Run: headless pygame with SDL's dummy video driver; simulated clock (each Clock.tick advances the game by its frame time, no real sleeping); random seed 0; keys injected as events and as key.get_pressed() state; no mouse input; restart key R tapped at the start of phases 3 and 4.
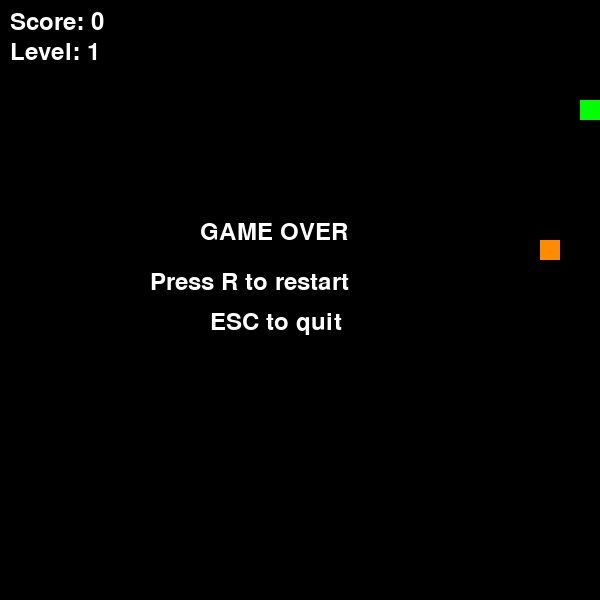
Frame 1 of 4 · flips 1–60 · no input
Frame 2 of 4 · flips 61–180 · tapped SPACE, RETURN · held RIGHT (→), D · screen unchanged from frame 1, image omitted
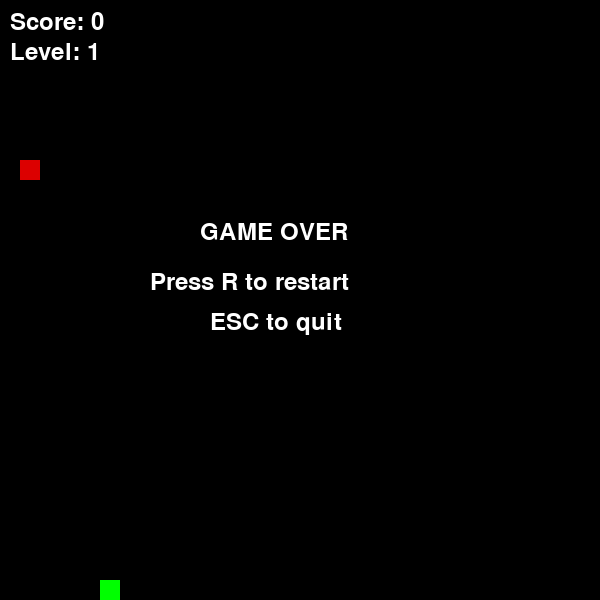
Frame 3 of 4 · flips 181–300 · tapped R · held DOWN (↓), S
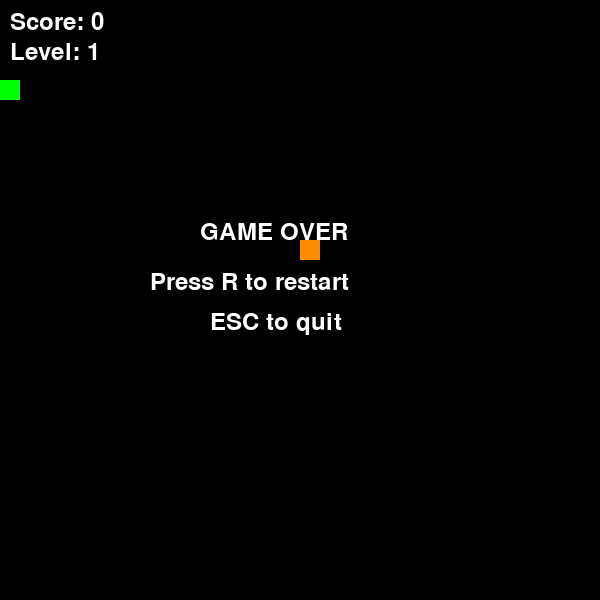
Frame 4 of 4 · flips 301–420 · tapped R · held LEFT (←), A, UP (↑), W

The pygame program that drew these frames:

import pygame
import random
import sys
import time

pygame.init()

# ---------------- SETTINGS ----------------
WIDTH, HEIGHT = 600, 600
CELL = 20

screen = pygame.display.set_mode((WIDTH, HEIGHT))
pygame.display.set_caption("Snake")

clock = pygame.time.Clock()
font = pygame.font.SysFont(None, 36)

# ---------------- COLORS ----------------
WHITE = (255, 255, 255)
BLACK = (0, 0, 0)

HEAD_COLOR = (0, 255, 0)
BODY_COLOR = (0, 180, 0)

FOOD_COLORS = {
    1: (255, 255, 0),   # yellow
    3: (255, 140, 0),   # orange
    5: (220, 0, 0)      # red
}

# ---------------- RESET ----------------
def reset_game():
    snake = [(100, 100)]
    direction = (CELL, 0)

    food = spawn_food(snake)

    score = 0
    level = 1
    speed = 4

    growth = 0  # pending growth

    return snake, direction, food, score, level, speed, growth


# ---------------- FOOD ----------------
def spawn_food(snake):
    while True:
        x = random.randrange(0, WIDTH, CELL)
        y = random.randrange(0, HEIGHT, CELL)

        if (x, y) not in snake:
            value = random.choice([1, 3, 5])

            # lifetime rules
            if value == 5:
                lifetime = 5
            else:
                lifetime = 7

            # growth mapping (IMPORTANT)
            if value == 1:
                growth_value = 1
            elif value == 3:
                growth_value = 2
            else:
                growth_value = 3

            return {
                "pos": (x, y),
                "value": value,
                "growth": growth_value,
                "time": time.time(),
                "lifetime": lifetime
            }


# ---------------- TEXT ----------------
def draw_text(text, x, y):
    img = font.render(text, True, WHITE)
    screen.blit(img, (x, y))


# ---------------- INIT ----------------
snake, direction, food, score, level, speed, growth = reset_game()
game_over = False


# ---------------- MAIN LOOP ----------------
while True:
    screen.fill(BLACK)

    # -------- EVENTS --------
    for event in pygame.event.get():
        if event.type == pygame.QUIT:
            pygame.quit()
            sys.exit()

        if event.type == pygame.KEYDOWN:
            if event.key == pygame.K_ESCAPE:
                pygame.quit()
                sys.exit()

            if game_over and event.key == pygame.K_r:
                snake, direction, food, score, level, speed, growth = reset_game()
                game_over = False

    # -------- INPUT --------
    keys = pygame.key.get_pressed()

    if not game_over:
        if keys[pygame.K_LEFT] and direction != (CELL, 0):
            direction = (-CELL, 0)
        elif keys[pygame.K_RIGHT] and direction != (-CELL, 0):
            direction = (CELL, 0)
        elif keys[pygame.K_UP] and direction != (0, CELL):
            direction = (0, -CELL)
        elif keys[pygame.K_DOWN] and direction != (0, -CELL):
            direction = (0, CELL)

    # -------- GAME LOGIC --------
    if not game_over:
        hx, hy = snake[0]
        dx, dy = direction

        new_head = (hx + dx, hy + dy)

        # wall collision
        if (new_head[0] < 0 or new_head[0] >= WIDTH or
            new_head[1] < 0 or new_head[1] >= HEIGHT):
            game_over = True

        # self collision
        elif new_head in snake:
            game_over = True

        else:
            snake.insert(0, new_head)

            # -------- EAT FOOD --------
            if new_head == food["pos"]:
                score += food["value"]          # points
                growth += food["growth"]        # size growth

                food = spawn_food(snake)

                # level system
                if score % 3 == 0:
                    level += 1
                    speed += 1

            # -------- GROWTH SYSTEM --------
            if growth > 0:
                growth -= 1
            else:
                snake.pop()

        # -------- FOOD TIMER --------
        if time.time() - food["time"] > food["lifetime"]:
            food = spawn_food(snake)

    # -------- DRAW SNAKE --------
    for i, (x, y) in enumerate(snake):
        color = HEAD_COLOR if i == 0 else BODY_COLOR
        pygame.draw.rect(screen, color, (x, y, CELL, CELL))

    # -------- DRAW FOOD --------
    color = FOOD_COLORS[food["value"]]
    pygame.draw.rect(screen, color, (food["pos"][0], food["pos"][1], CELL, CELL))

    # -------- UI --------
    draw_text(f"Score: {score}", 10, 10)
    draw_text(f"Level: {level}", 10, 40)

    if game_over:
        draw_text("GAME OVER", 200, 220)
        draw_text("Press R to restart", 150, 270)
        draw_text("ESC to quit", 210, 310)

    pygame.display.flip()
    clock.tick(speed)
